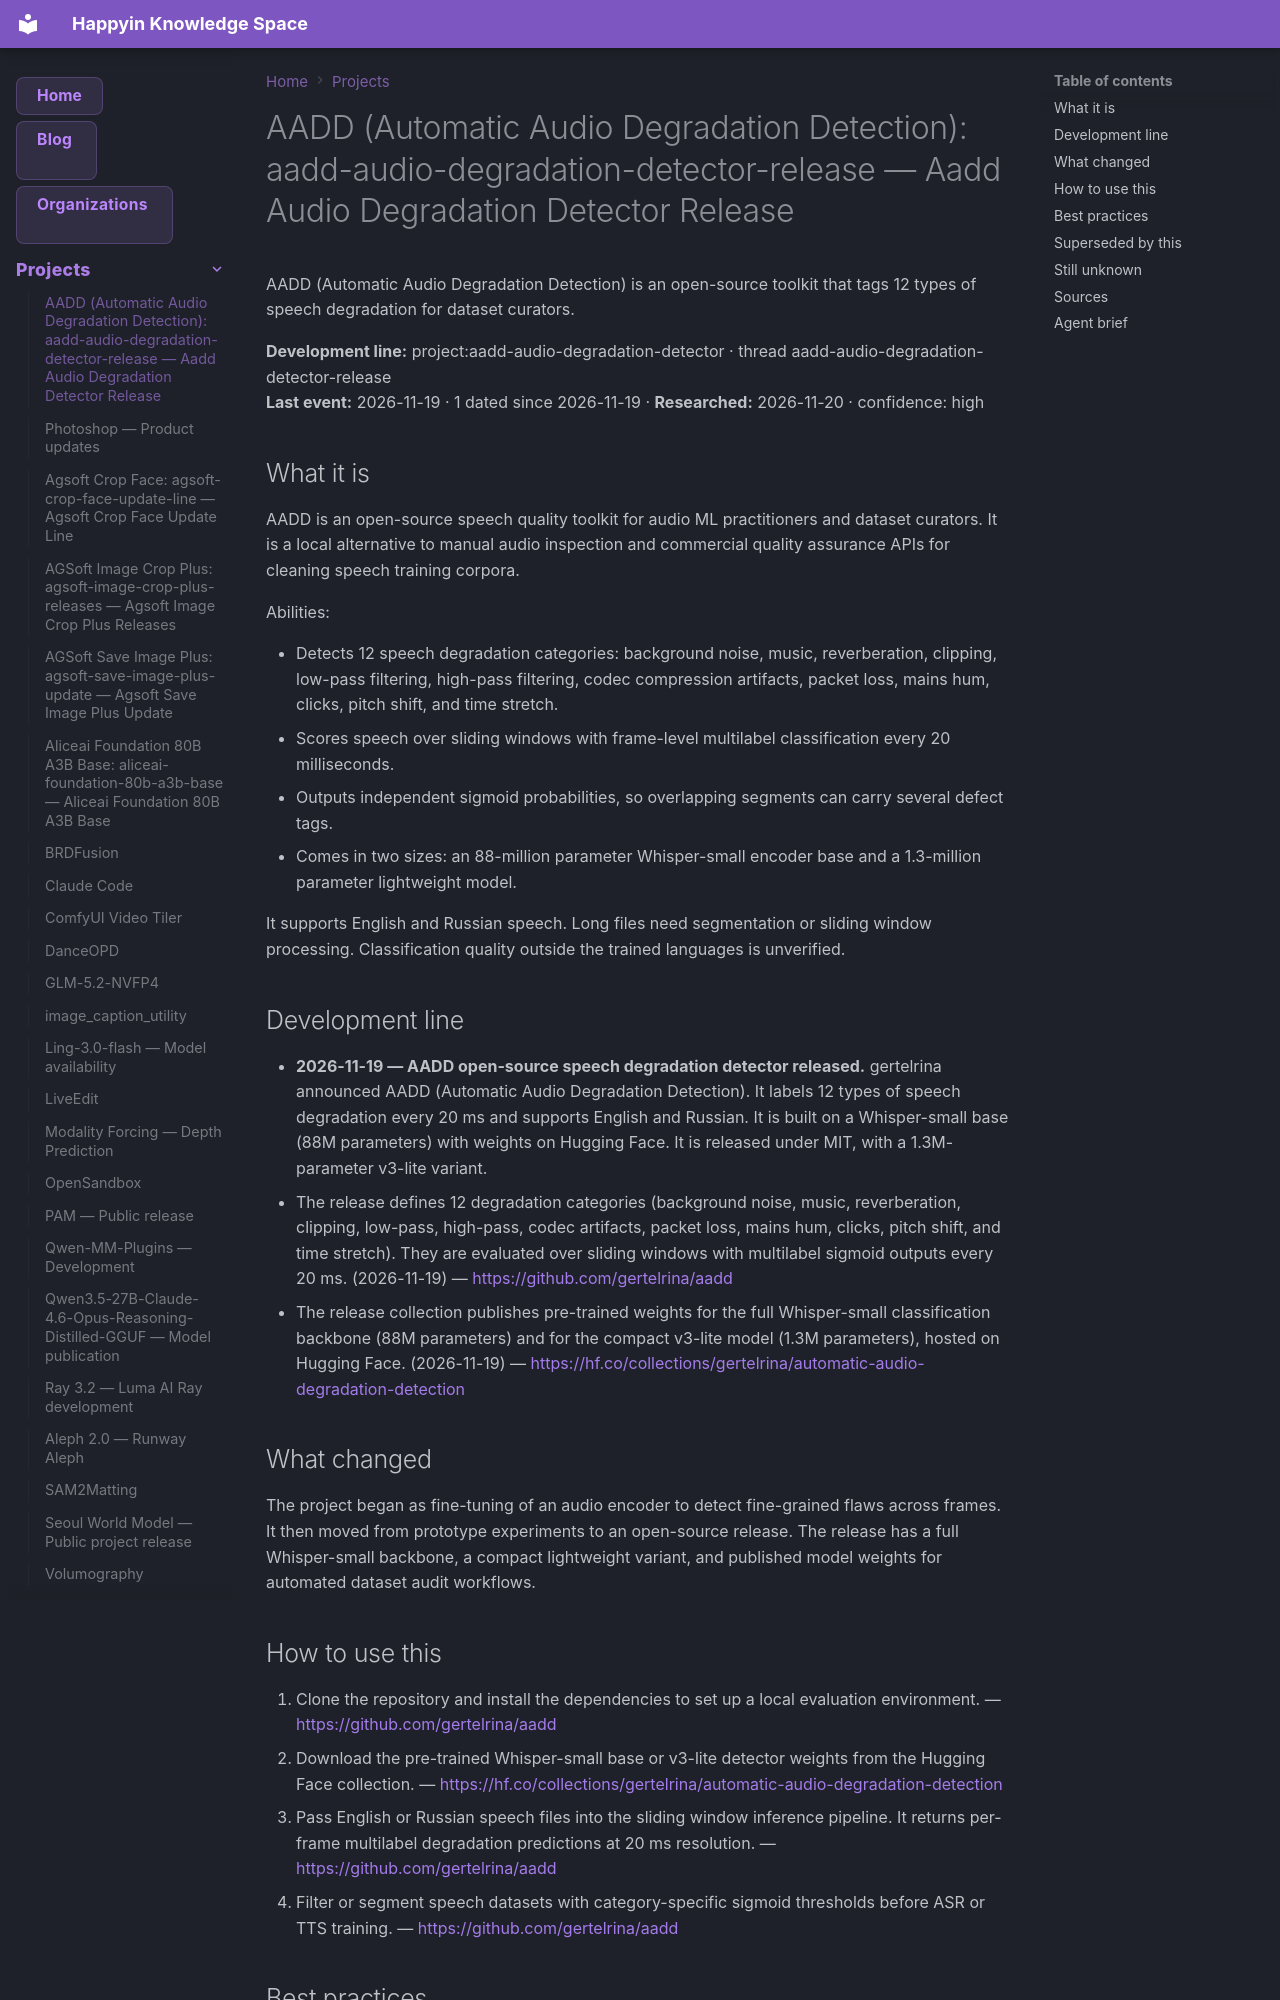

repository: AnastasiyaW/knowledge-space · page: projects/aadd-audio-degradation-detector/index.html · generator: mkdocs

---
title: "AADD (Automatic Audio Degradation Detection): aadd-audio-degradation-detector-release — Aadd Audio Degradation Detector Release"
category: "projects"
date: 2026-11-19
tags: ["aadd-audio-degradation-detector", "aadd-audio-degradation-detector-release", "project"]
aliases: ["AADD (Automatic Audio Degradation Detection): aadd-audio-degradation-detector-release"]
---

# AADD \(Automatic Audio Degradation Detection\): aadd-audio-degradation-detector-release — Aadd Audio Degradation Detector Release

AADD (Automatic Audio Degradation Detection) is an open-source toolkit that tags 12 types of speech degradation for dataset curators.

**Development line:** project:aadd-audio-degradation-detector · thread aadd-audio-degradation-detector-release  
**Last event:** 2026-11-19 · 1 dated since 2026-11-19 · **Researched:** 2026-11-20 · confidence: high

## What it is

AADD is an open-source speech quality toolkit for audio ML practitioners and dataset curators. It is a local alternative to manual audio inspection and commercial quality assurance APIs for cleaning speech training corpora.

Abilities:

- Detects 12 speech degradation categories: background noise, music, reverberation, clipping, low-pass filtering, high-pass filtering, codec compression artifacts, packet loss, mains hum, clicks, pitch shift, and time stretch.
- Scores speech over sliding windows with frame-level multilabel classification every 20 milliseconds.
- Outputs independent sigmoid probabilities, so overlapping segments can carry several defect tags.
- Comes in two sizes: an 88-million parameter Whisper-small encoder base and a 1.3-million parameter lightweight model.

It supports English and Russian speech. Long files need segmentation or sliding window processing. Classification quality outside the trained languages is unverified.

## Development line

- **2026-11-19 — AADD open-source speech degradation detector released.** gertelrina announced AADD \(Automatic Audio Degradation Detection\). It labels 12 types of speech degradation every 20 ms and supports English and Russian. It is built on a Whisper-small base \(88M parameters\) with weights on Hugging Face. It is released under MIT, with a 1.3M-parameter v3-lite variant.
  - The release defines 12 degradation categories \(background noise, music, reverberation, clipping, low-pass, high-pass, codec artifacts, packet loss, mains hum, clicks, pitch shift, and time stretch\). They are evaluated over sliding windows with multilabel sigmoid outputs every 20 ms. (2026-11-19) — <https://github.com/gertelrina/aadd>
  - The release collection publishes pre-trained weights for the full Whisper-small classification backbone \(88M parameters\) and for the compact v3-lite model \(1.3M parameters\), hosted on Hugging Face. (2026-11-19) — <https://hf.co/collections/gertelrina/automatic-audio-degradation-detection>

## What changed

The project began as fine-tuning of an audio encoder to detect fine-grained flaws across frames. It then moved from prototype experiments to an open-source release. The release has a full Whisper-small backbone, a compact lightweight variant, and published model weights for automated dataset audit workflows.
